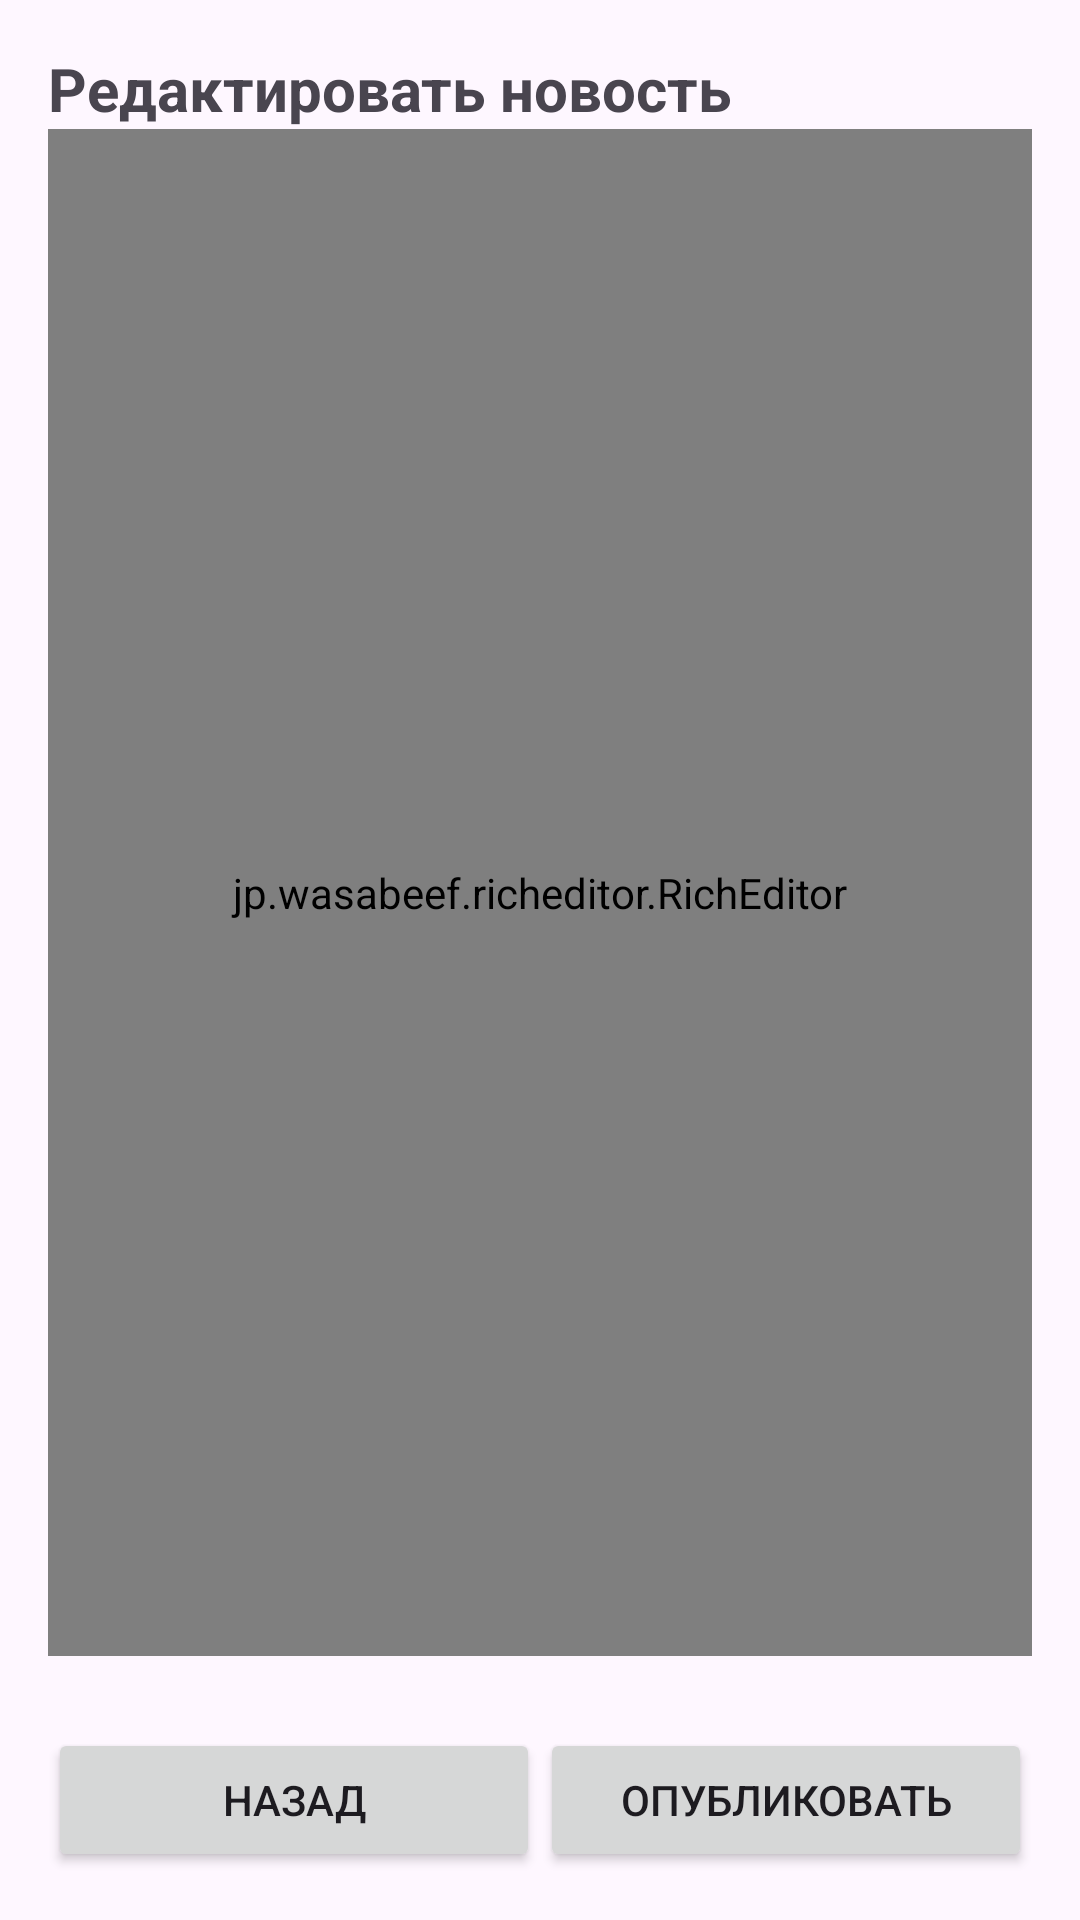

Reconstruct the res/layout file that produces this screen, plus the resources it refers to.
<!-- AndroidManifest.xml: application theme Theme.Программа1 -->
<!-- res/layout/activity_edit_news.xml -->
<?xml version="1.0" encoding="utf-8"?>
<LinearLayout xmlns:android="http://schemas.android.com/apk/res/android"
    android:orientation="vertical"
    android:padding="16dp"
    android:layout_width="match_parent"
    android:layout_height="match_parent">

    <TextView
        android:text="Редактировать новость"
        android:textSize="20sp"
        android:textStyle="bold"
        android:layout_width="wrap_content"
        android:layout_height="wrap_content" />

    <jp.wasabeef.richeditor.RichEditor
        android:id="@+id/editor"
        android:layout_width="match_parent"
        android:layout_height="0dp"
        android:layout_weight="1"
        android:background="#ffffff"
        android:padding="10dp" />

    <HorizontalScrollView
        android:layout_width="match_parent"
        android:layout_height="wrap_content"
        android:paddingVertical="8dp">

        <LinearLayout
            android:orientation="horizontal"
            android:layout_width="wrap_content"
            android:layout_height="wrap_content">

            <Button android:id="@+id/btnBold" android:text="Жирный" />
            <Button android:id="@+id/btnItalic" android:text="Курсив" />
            <Button android:id="@+id/btnFontSize" android:text="Размер" />
            <Button android:id="@+id/btnColor" android:text="Цвет" />
            <Button android:id="@+id/btnInsertImage" android:text="Изображение" />
        </LinearLayout>
    </HorizontalScrollView>

    <LinearLayout
        android:orientation="horizontal"
        android:layout_width="match_parent"
        android:layout_height="wrap_content"
        android:gravity="end"
        android:paddingTop="8dp">

        <Button
            android:id="@+id/btnBack"
            android:text="Назад"
            android:layout_weight="1"
            android:layout_width="0dp"
            android:layout_height="wrap_content" />

        <Button
            android:id="@+id/btnPublish"
            android:text="Опубликовать"
            android:layout_weight="1"
            android:layout_width="0dp"
            android:layout_height="wrap_content" />
    </LinearLayout>

</LinearLayout>
<!-- resources referenced by this layout -->
<resources>
  <style name="Theme.Программа1" parent="Base.Theme.Программа1" />
  <style name="Base.Theme.Программа1" parent="Theme.Material3.DayNight.NoActionBar">
          
          
      </style>
</resources>
